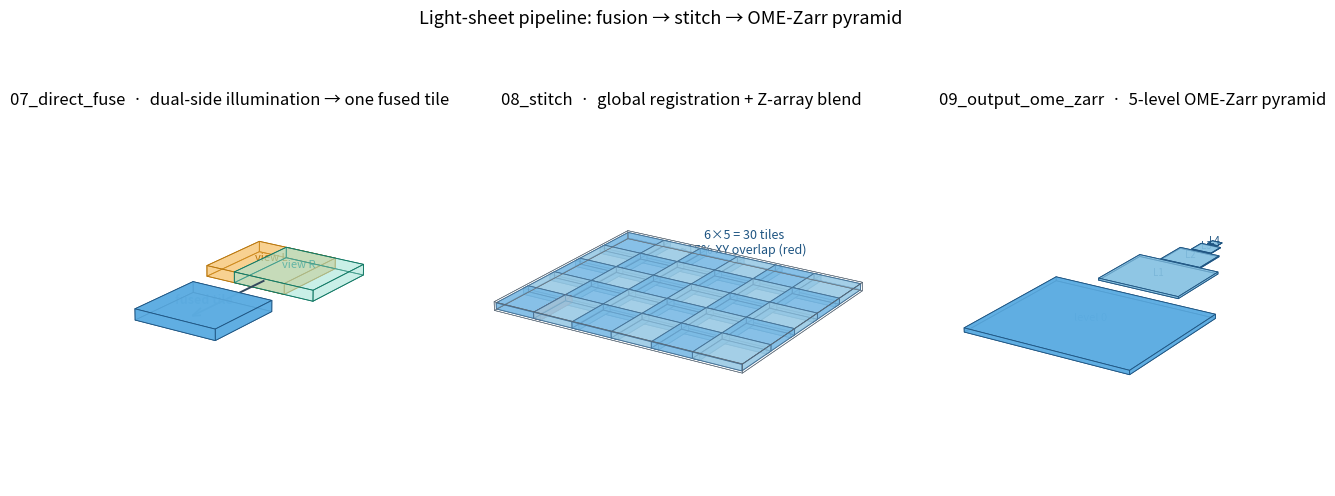

Reproduce this figure in Python. (Note: this script raises an exception after producing the figure.)
"""
Render a schematic of the fusion -> stitch -> output_ome_zarr pipeline as a
three-panel 3D figure. Run with the spatialdata_env_2 conda env (matplotlib +
numpy are enough). Output PNG: scripts/lightsheet_pipeline/docs/pipeline_3d.png

Reproduce:
    conda activate /vast/projects/BCRL_Multi_Omics/spatialdata_env_2
    python scripts/lightsheet_pipeline/docs/render_pipeline_3d.py
"""

from __future__ import annotations

import matplotlib

matplotlib.use("Agg")  # headless

import matplotlib.pyplot as plt
import numpy as np
from mpl_toolkits.mplot3d.art3d import Poly3DCollection


# ---- Tile / grid constants (KL018) ----
TILE_X, TILE_Y, TILE_Z = 1920, 1920, 1557
SPACING = 1632  # px, axis-aligned stage spacing
N_COLS, N_ROWS = 6, 5

# Display scaling (so axes are readable; visuals only)
DX, DY, DZ = 1.0, 1.0, 0.15


def cuboid_faces(x: float, y: float, z: float, dx: float, dy: float, dz: float):
    """Return the six face polygons of a cuboid for Poly3DCollection."""
    p = np.array(
        [
            [x, y, z],
            [x + dx, y, z],
            [x + dx, y + dy, z],
            [x, y + dy, z],
            [x, y, z + dz],
            [x + dx, y, z + dz],
            [x + dx, y + dy, z + dz],
            [x, y + dy, z + dz],
        ]
    )
    return [
        [p[0], p[1], p[2], p[3]],  # bottom
        [p[4], p[5], p[6], p[7]],  # top
        [p[0], p[1], p[5], p[4]],  # front
        [p[2], p[3], p[7], p[6]],  # back
        [p[1], p[2], p[6], p[5]],  # right
        [p[0], p[3], p[7], p[4]],  # left
    ]


def add_cuboid(ax, x, y, z, dx, dy, dz, face="#7fb3d5", edge="#1f5582", alpha=0.55, lw=0.6):
    coll = Poly3DCollection(
        cuboid_faces(x, y, z, dx, dy, dz),
        facecolor=face,
        edgecolor=edge,
        alpha=alpha,
        linewidths=lw,
    )
    ax.add_collection3d(coll)


def style_axes(ax, xlim, ylim, zlim, title):
    ax.set_xlim(xlim)
    ax.set_ylim(ylim)
    ax.set_zlim(zlim)
    ax.set_box_aspect((xlim[1] - xlim[0], ylim[1] - ylim[0], zlim[1] - zlim[0]))
    ax.set_axis_off()
    ax.set_title(title, fontsize=12, pad=4)


# ---------------------------------------------------------------------------
# Panel 1 — fusion: one tile, dual-side illumination merged
# ---------------------------------------------------------------------------
def render_fusion(ax):
    tw = TILE_X * DX
    th = TILE_Y * DY
    tz = TILE_Z * DZ

    # Left-illumination view (slightly offset / lighter)
    add_cuboid(ax, -tw * 0.18, 0, 0, tw, th, tz, face="#f5b041", edge="#b9770e", alpha=0.35)
    ax.text(-tw * 0.18 + tw / 2, th / 2, tz + 30, "view L", ha="center", fontsize=8, color="#b9770e")

    # Right-illumination view
    add_cuboid(ax, tw * 0.18, 0, 0, tw, th, tz, face="#a3e4d7", edge="#117864", alpha=0.35)
    ax.text(tw * 0.18 + tw / 2, th / 2, tz + 30, "view R", ha="center", fontsize=8, color="#117864")

    # Fused tile (centre, opaque)
    add_cuboid(ax, 0, -th * 1.5, 0, tw, th, tz, face="#5dade2", edge="#1f5582", alpha=0.85)
    ax.text(tw / 2, -th * 1.5 + th / 2, tz + 30, "fused tile",
            ha="center", fontsize=9, color="#1f5582", weight="bold")

    # Arrow: views → fused
    ax.quiver(tw * 0.5, th * 0.1, tz / 2, 0, -th * 1.3, 0,
              color="#34495e", arrow_length_ratio=0.12, linewidth=1.4)

    style_axes(
        ax,
        xlim=(-tw * 0.5, tw * 1.5),
        ylim=(-th * 2.2, th * 1.3),
        zlim=(0, tz * 1.4),
        title="07_direct_fuse  ·  dual-side illumination → one fused tile",
    )
    ax.view_init(elev=20, azim=-55)


# ---------------------------------------------------------------------------
# Panel 2 — stitch: 6×5 grid of fused tiles with overlap zones
# ---------------------------------------------------------------------------
def render_stitch(ax):
    tw = TILE_X * DX
    th = TILE_Y * DY
    tz = TILE_Z * DZ
    sp = SPACING * DX

    # Background canvas outline (the layout-cache canvas)
    canvas_w = (N_COLS - 1) * sp + tw
    canvas_h = (N_ROWS - 1) * sp + th
    add_cuboid(ax, -50, -50, -50, canvas_w + 100, canvas_h + 100, tz + 100,
               face="#ecf0f1", edge="#566573", alpha=0.10, lw=0.4)

    # 6×5 tiles
    for row in range(N_ROWS):
        for col in range(N_COLS):
            x = col * sp
            y = row * sp
            # Alternate slight colour shift so neighbours are distinguishable
            face = "#5dade2" if (row + col) % 2 == 0 else "#85c1e2"
            add_cuboid(ax, x, y, 0, tw, th, tz, face=face, edge="#1f5582", alpha=0.65)

    # Highlight a single overlap zone (X overlap between two horizontally adjacent tiles)
    # in red so the reader sees what "15% overlap" means visually
    ov_x0 = sp
    ov_x1 = tw
    ov_y0 = 0
    ov_y1 = th
    add_cuboid(
        ax,
        ov_x0, ov_y0, 0, ov_x1 - ov_x0, ov_y1 - ov_y0, tz,
        face="#e74c3c", edge="#922b21", alpha=0.45, lw=0.5,
    )

    # Annotate
    ax.text(canvas_w / 2, canvas_h + 220, tz + 80,
            f"{N_COLS}×{N_ROWS} = 30 tiles\n~15% XY overlap (red)",
            ha="center", fontsize=9, color="#1f5582")

    style_axes(
        ax,
        xlim=(-100, canvas_w + 250),
        ylim=(-100, canvas_h + 600),
        zlim=(-80, tz + 200),
        title="08_stitch  ·  global registration + Z-array blend",
    )
    ax.view_init(elev=22, azim=-58)


# ---------------------------------------------------------------------------
# Panel 3 — output: single merged canvas + pyramid levels
# ---------------------------------------------------------------------------
def render_output(ax):
    canvas_w = ((N_COLS - 1) * SPACING + TILE_X) * DX
    canvas_h = ((N_ROWS - 1) * SPACING + TILE_Y) * DY
    canvas_z = TILE_Z * DZ

    # Level 0 (full res) — bottom, large
    add_cuboid(ax, 0, 0, 0, canvas_w, canvas_h, canvas_z,
               face="#5dade2", edge="#1f5582", alpha=0.85)
    ax.text(canvas_w / 2, canvas_h / 2, canvas_z + 30,
            "level 0", ha="center", fontsize=8, color="#1f5582")

    # Pyramid levels: stack smaller copies in front (offset along -Y)
    factor = 1
    y_off = canvas_h + 400
    z_lift = canvas_z + 200
    for lvl in range(1, 5):
        factor *= 2
        sw = canvas_w / factor
        sh = canvas_h / factor
        sz = canvas_z / factor
        x = (canvas_w - sw) / 2
        y = y_off
        z = z_lift
        add_cuboid(ax, x, y, z, sw, sh, sz,
                   face="#85c1e2", edge="#1f5582", alpha=0.7)
        ax.text(x + sw / 2, y + sh / 2, z + sz + 20,
                f"L{lvl}", ha="center", fontsize=7, color="#1f5582")
        y_off += sh + 200

    style_axes(
        ax,
        xlim=(-200, canvas_w + 200),
        ylim=(-200, y_off + 200),
        zlim=(-100, z_lift + canvas_z * 0.7),
        title="09_output_ome_zarr  ·  5-level OME-Zarr pyramid",
    )
    ax.view_init(elev=22, azim=-58)


# ---------------------------------------------------------------------------
def main():
    fig = plt.figure(figsize=(16.5, 5.5))
    ax1 = fig.add_subplot(1, 3, 1, projection="3d")
    ax2 = fig.add_subplot(1, 3, 2, projection="3d")
    ax3 = fig.add_subplot(1, 3, 3, projection="3d")

    render_fusion(ax1)
    render_stitch(ax2)
    render_output(ax3)

    fig.suptitle(
        "Light-sheet pipeline: fusion → stitch → OME-Zarr pyramid",
        fontsize=13,
        y=1.02,
    )
    out_png = "/vast/projects/BCRL_Multi_Omics/scripts/lightsheet_pipeline/docs/pipeline_3d.png"
    fig.savefig(out_png, dpi=150, bbox_inches="tight", facecolor="white")
    print(f"Wrote {out_png}")


if __name__ == "__main__":
    main()
